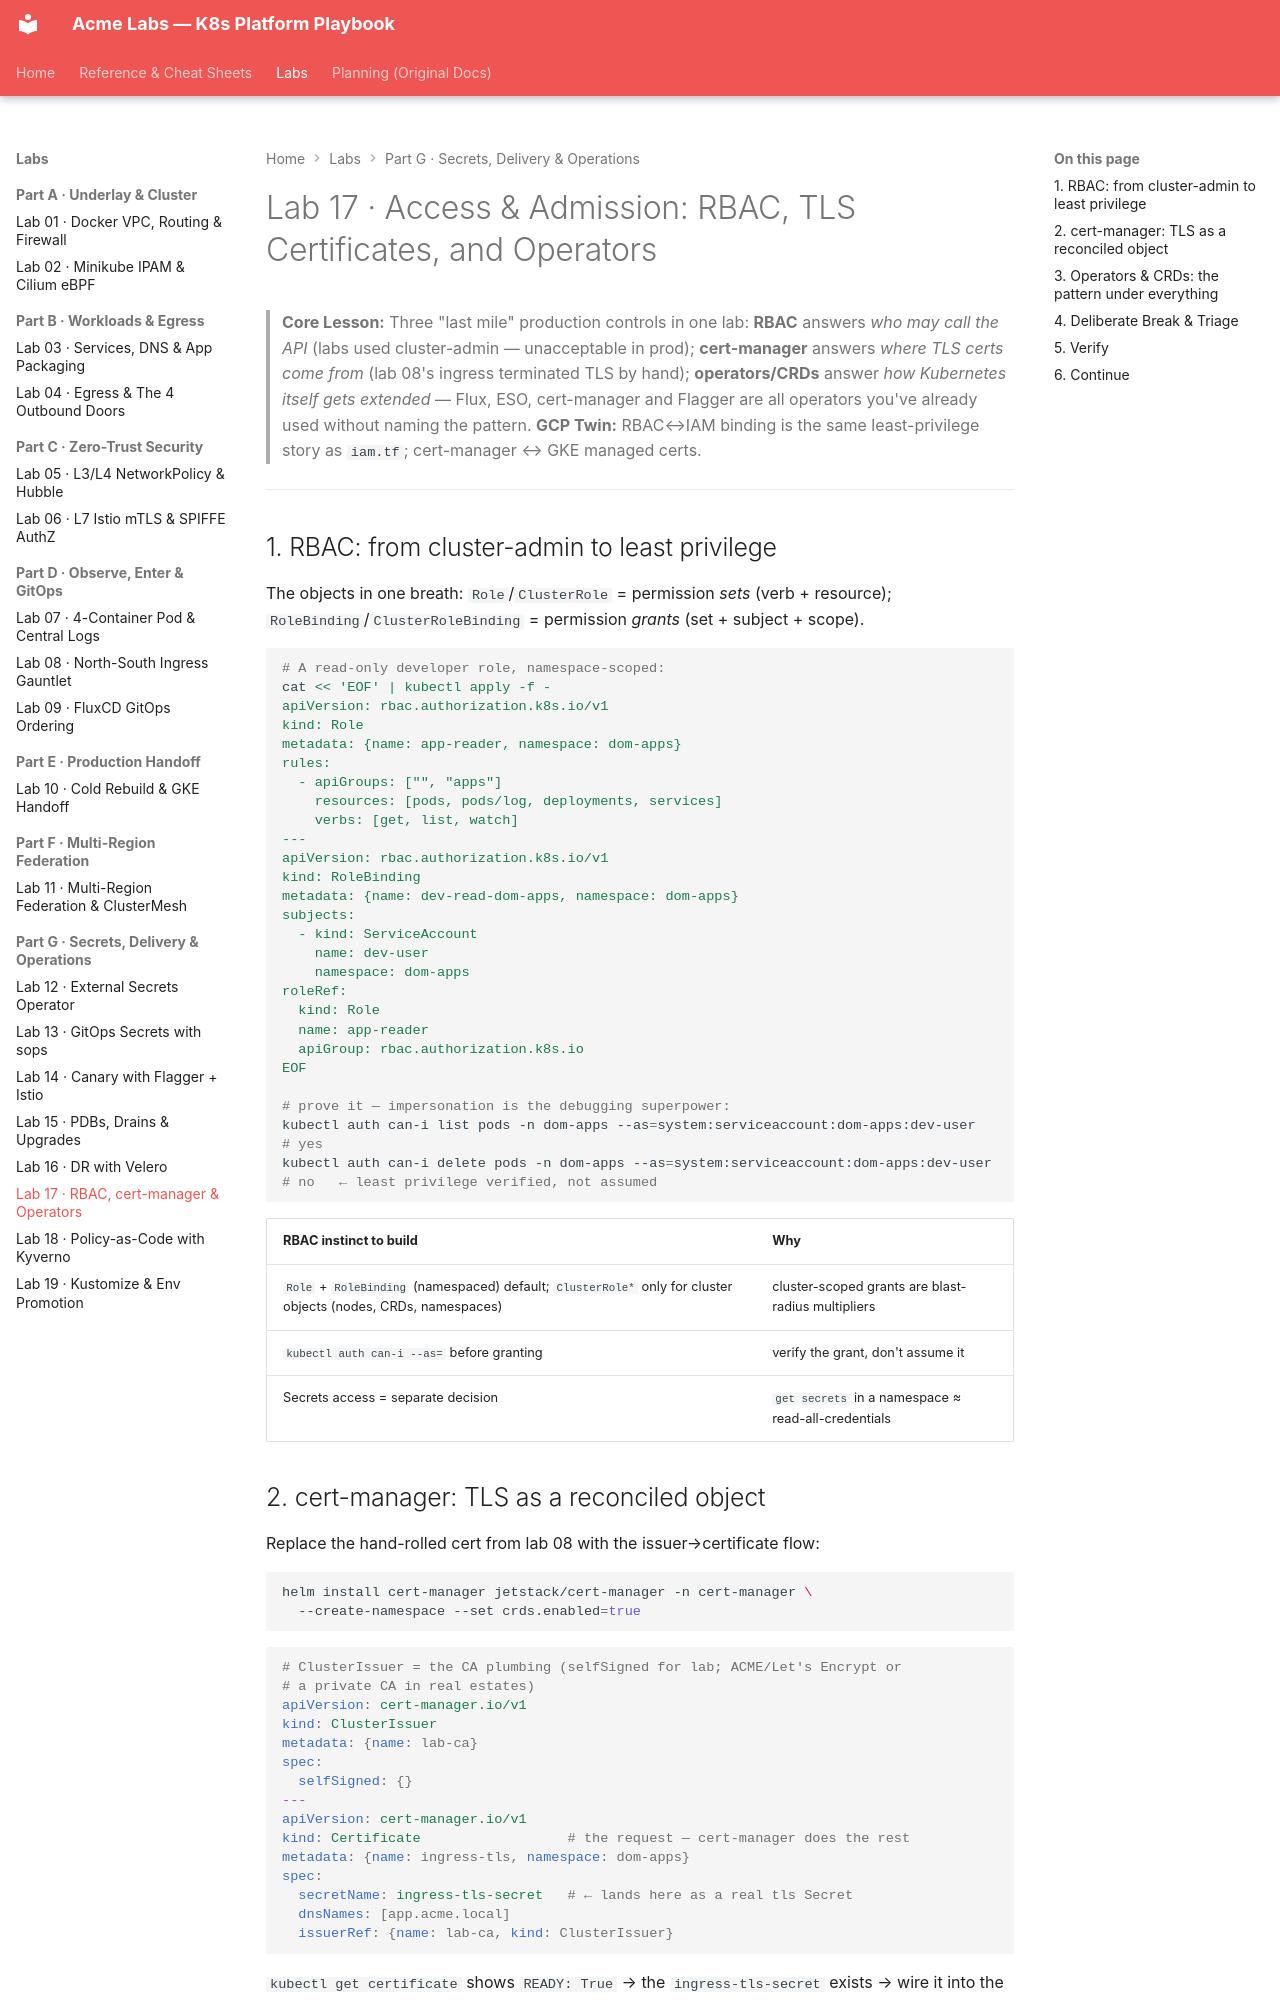

repository: nitinkc/KubernetesConcepts · page: labs/lab-17-access-and-admission/index.html · generator: mkdocs

# Lab 17 · Access & Admission: RBAC, TLS Certificates, and Operators

> **Core Lesson:** Three "last mile" production controls in one lab: **RBAC** answers *who may call the API* (labs used cluster-admin — unacceptable in prod); **cert-manager** answers *where TLS certs come from* (lab 08's ingress terminated TLS by hand); **operators/CRDs** answer *how Kubernetes itself gets extended* — Flux, ESO, cert-manager and Flagger are all operators you've already used without naming the pattern.
> **GCP Twin:** RBAC↔IAM binding is the same least-privilege story as `iam.tf`; cert-manager ↔ GKE managed certs.

---

## 1. RBAC: from cluster-admin to least privilege

The objects in one breath: `Role`/`ClusterRole` = permission *sets*
(verb + resource); `RoleBinding`/`ClusterRoleBinding` = permission *grants*
(set + subject + scope).

```bash
# A read-only developer role, namespace-scoped:
cat << 'EOF' | kubectl apply -f -
apiVersion: rbac.authorization.k8s.io/v1
kind: Role
metadata: {name: app-reader, namespace: dom-apps}
rules:
  - apiGroups: ["", "apps"]
    resources: [pods, pods/log, deployments, services]
    verbs: [get, list, watch]
---
apiVersion: rbac.authorization.k8s.io/v1
kind: RoleBinding
metadata: {name: dev-read-dom-apps, namespace: dom-apps}
subjects:
  - kind: ServiceAccount
    name: dev-user
    namespace: dom-apps
roleRef:
  kind: Role
  name: app-reader
  apiGroup: rbac.authorization.k8s.io
EOF

# prove it — impersonation is the debugging superpower:
kubectl auth can-i list pods -n dom-apps --as=system:serviceaccount:dom-apps:dev-user
# yes
kubectl auth can-i delete pods -n dom-apps --as=system:serviceaccount:dom-apps:dev-user
# no   ← least privilege verified, not assumed
```

| RBAC instinct to build | Why |
| --- | --- |
| `Role` + `RoleBinding` (namespaced) default; `ClusterRole*` only for cluster objects (nodes, CRDs, namespaces) | cluster-scoped grants are blast-radius multipliers |
| `kubectl auth can-i --as=` before granting | verify the grant, don't assume it |
| Secrets access = separate decision | `get secrets` in a namespace ≈ read-all-credentials |
